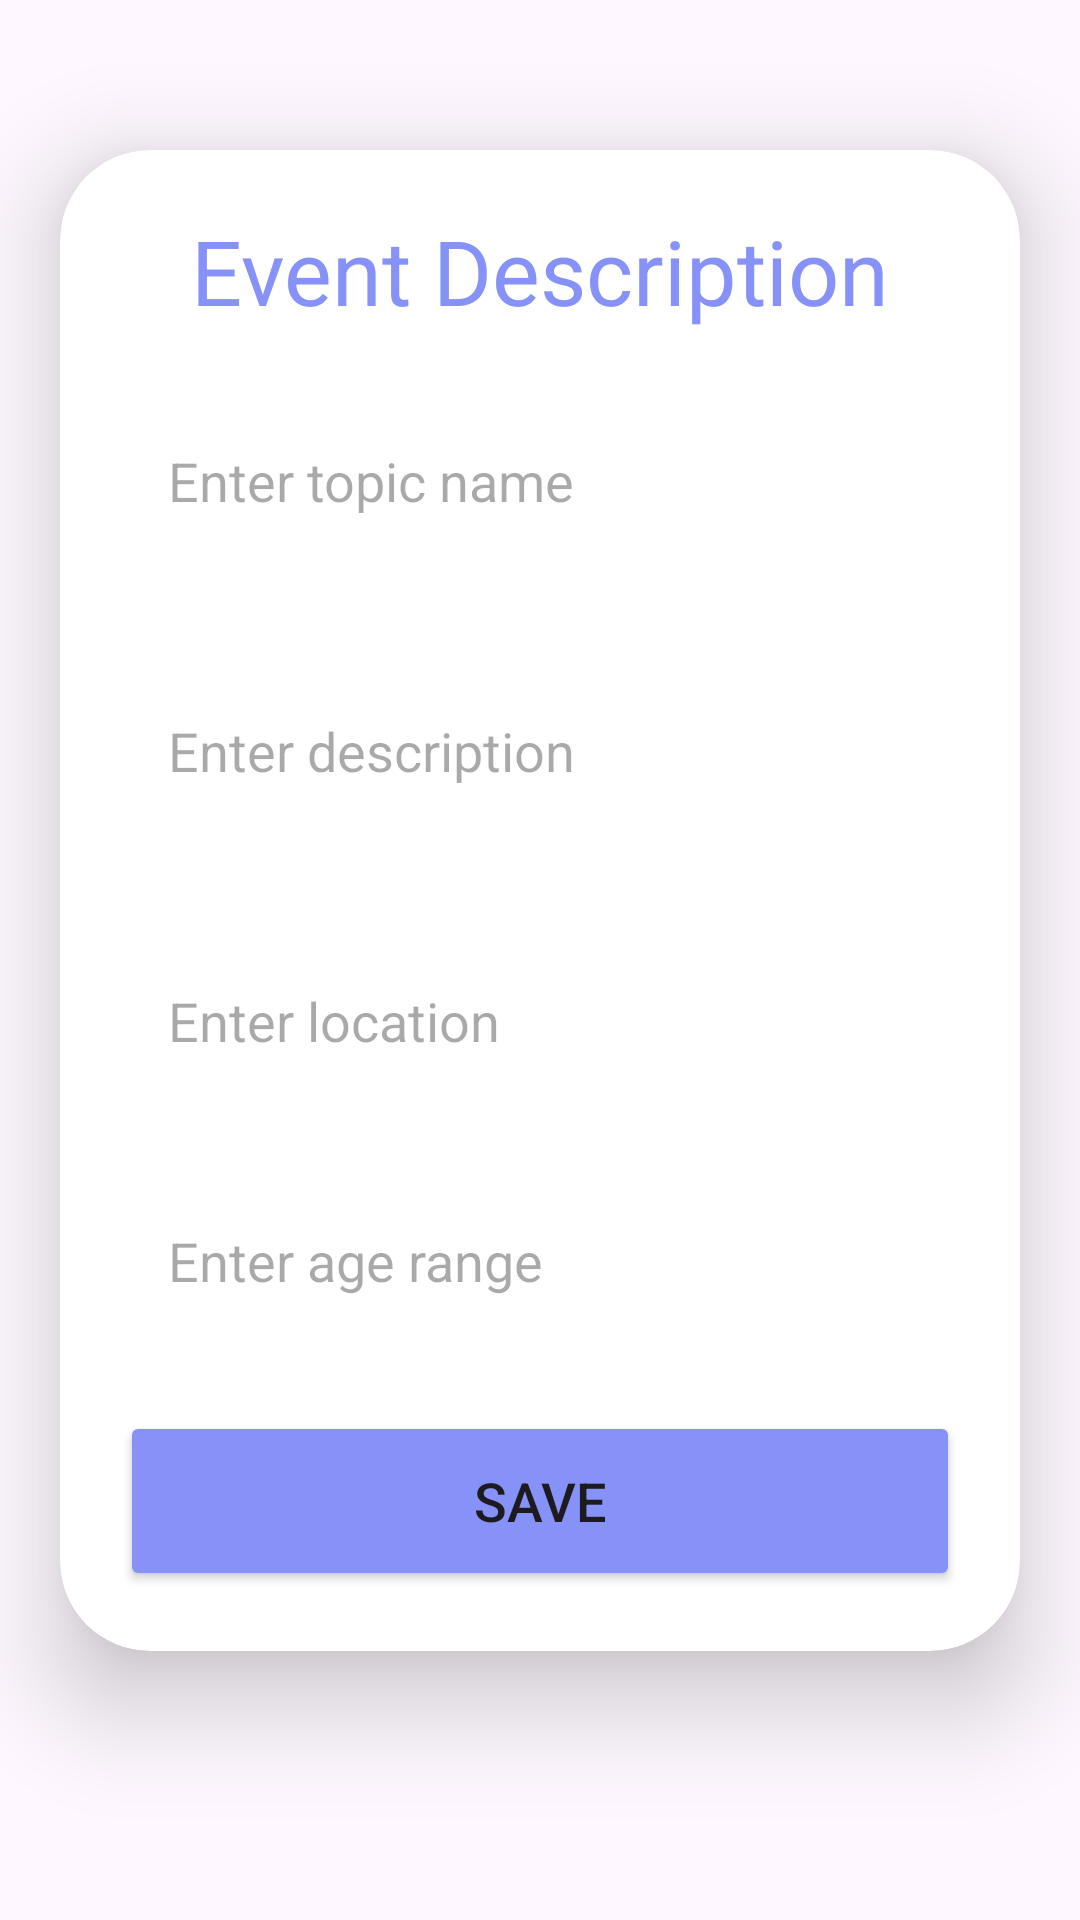

Write the Android layout XML for this screen, with the resource values it uses.
<!-- AndroidManifest.xml: application theme Theme.Material3.Light.NoActionBar -->
<!-- res/layout/event_description.xml -->
<?xml version="1.0" encoding="utf-8"?>
<ScrollView

    xmlns:android="http://schemas.android.com/apk/res/android"
    xmlns:app="http://schemas.android.com/apk/res-auto"
    xmlns:tools="http://schemas.android.com/tools"
    android:layout_width="match_parent"
    android:layout_height="match_parent"
    android:orientation="vertical"
    tools:context=".UploadEvents">
    <androidx.cardview.widget.CardView
        android:layout_width="match_parent"
        android:layout_height="wrap_content"
        android:layout_marginTop="50dp"
        android:layout_marginEnd="20dp"
        android:layout_marginStart="20dp"
        app:cardCornerRadius="30dp"
        app:cardElevation="20dp">

        <LinearLayout
            android:layout_width="match_parent"
            android:layout_height="wrap_content"
            android:orientation="vertical"
            android:layout_gravity="center_horizontal"
            android:padding="20dp"
            android:background="@drawable/lavender_border">

            <TextView
                android:layout_width="match_parent"
                android:layout_height="wrap_content"
                android:text="Event Description"
                android:textSize="30sp"
                android:textAlignment="center"
                android:textColor="@color/lavender"/>



            <EditText
                android:layout_width="match_parent"
                android:layout_height="60dp"
                android:id="@+id/uploadTopic"
                android:background="@drawable/lavender_border"
                android:layout_marginTop="20dp"
                android:padding="16dp"
                android:hint="Enter topic name"
                android:gravity="start|center_vertical"
                android:textColor="@color/lavender"/>

            <EditText
                android:layout_width="match_parent"
                android:layout_height="80dp"
                android:id="@+id/uploadDesc"
                android:background="@drawable/lavender_border"
                android:layout_marginTop="20dp"
                android:padding="16dp"
                android:hint="Enter description"
                android:gravity="start|center_vertical"
                android:textColor="@color/lavender"/>


            <EditText
                android:layout_width="match_parent"
                android:layout_height="60dp"
                android:id="@+id/uploadlocation"
                android:background="@drawable/lavender_border"
                android:layout_marginTop="20dp"
                android:padding="16dp"
                android:hint="Enter location"
                android:gravity="start|center_vertical"
                android:textColor="@color/lavender"/>
            <EditText
                android:layout_width="match_parent"
                android:layout_height="60dp"
                android:id="@+id/uploadage"
                android:background="@drawable/lavender_border"
                android:layout_marginTop="20dp"
                android:padding="16dp"
                android:hint="Enter age range"
                android:gravity="start|center_vertical"
                android:textColor="@color/lavender"/>

            <Button
                android:layout_width="match_parent"
                android:layout_height="60dp"
                android:text="Save"
                android:id="@+id/saveButton"
                android:textSize="18sp"
                android:layout_marginTop="20dp"
                app:cornerRadius = "20dp"
                android:backgroundTint="@color/lavender"/>

        </LinearLayout>
    </androidx.cardview.widget.CardView>

</ScrollView>
<!-- resources referenced by this layout -->
<resources>
  <color name="lavender">#8692f7</color>
</resources>
